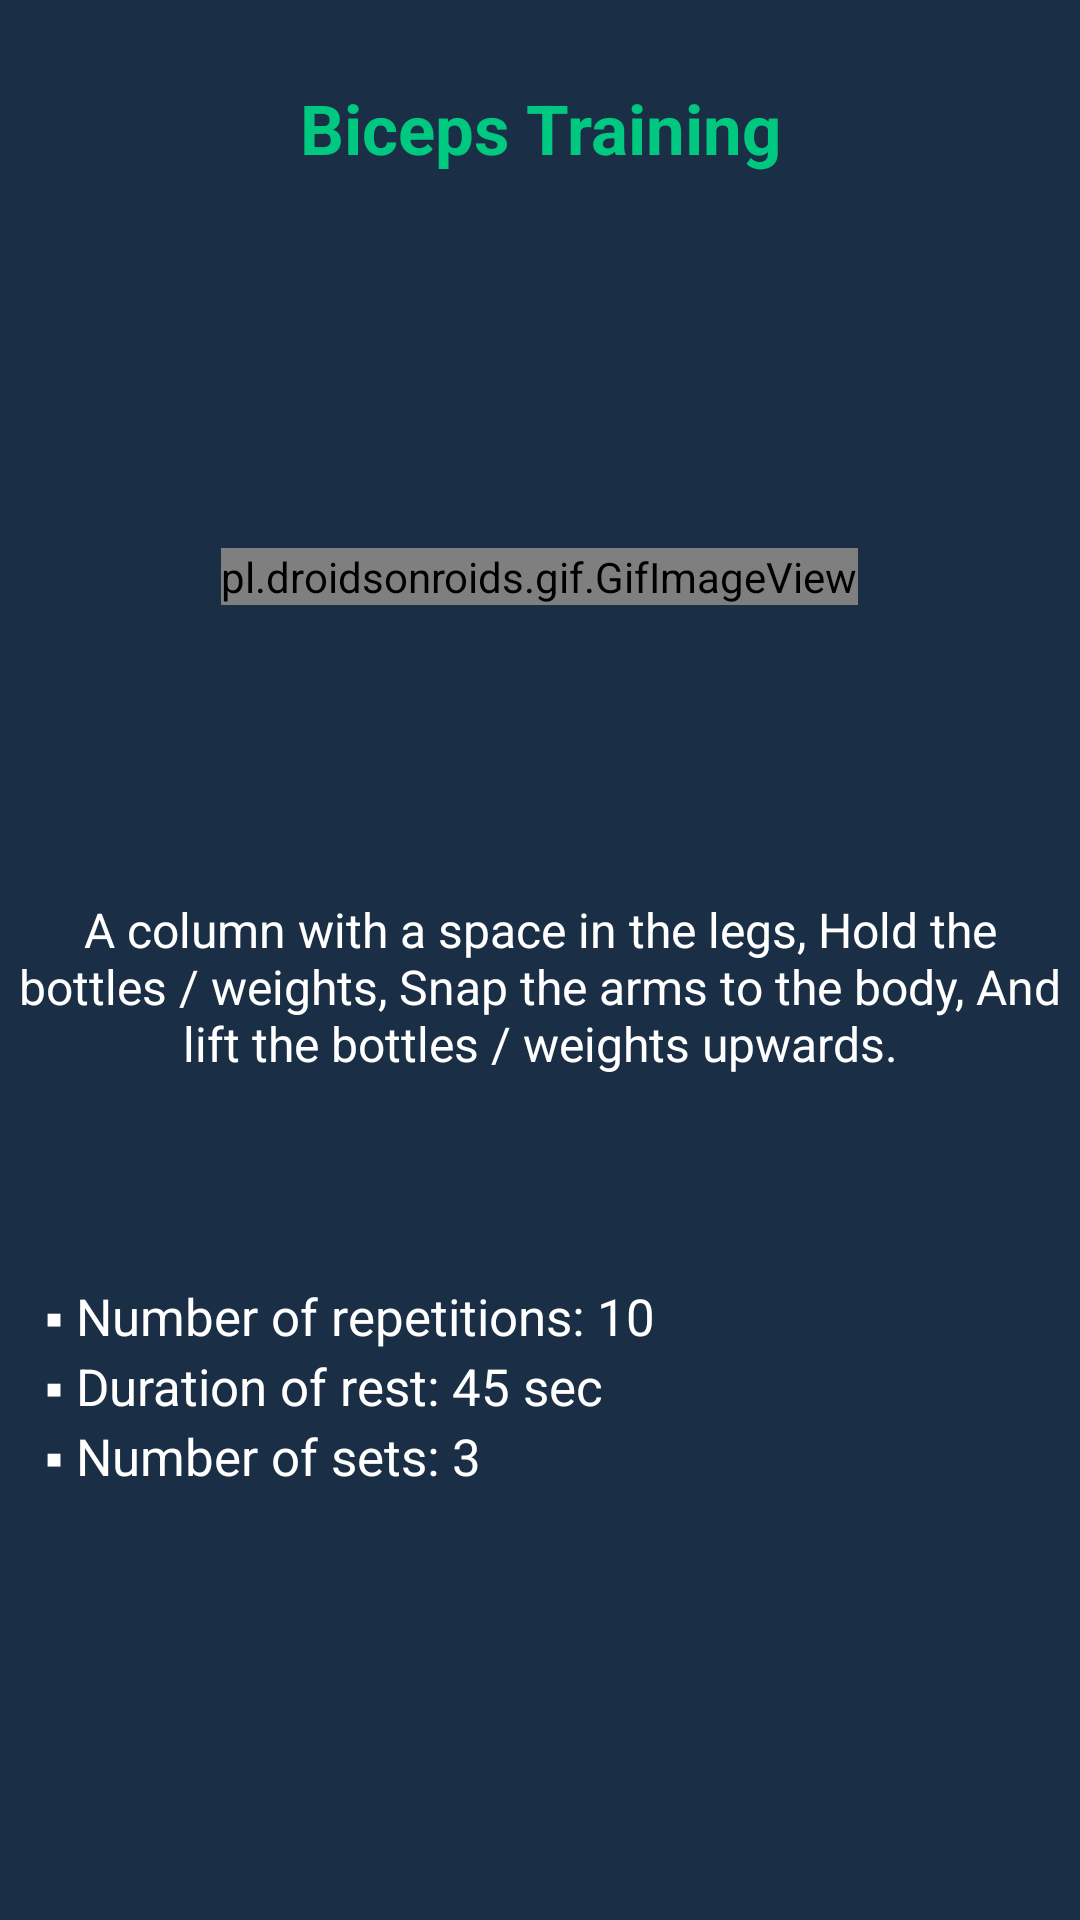

Here is an Android app screen rendered from its layout file. Give the layout XML and the strings, colors and styles it references.
<!-- AndroidManifest.xml: application theme AppTheme -->
<!-- res/layout/fragment_biceps.xml -->
<?xml version="1.0" encoding="utf-8"?>
<LinearLayout xmlns:android="http://schemas.android.com/apk/res/android"
    xmlns:app="http://schemas.android.com/apk/res-auto"
    xmlns:tools="http://schemas.android.com/tools"
    android:layout_width="match_parent"
    android:layout_height="match_parent"
    android:background="#1a2e46"
    android:orientation="vertical"
    android:gravity="center"
    tools:context=".FragmentTraining.Power.BicepsFragment">


    <LinearLayout
        android:layout_width="match_parent"
        android:layout_height="match_parent"
        android:layout_weight="1.3"
        android:gravity="center"
        android:orientation="horizontal">

        <TextView
            android:id="@+id/textViewTitle"
            android:layout_width="wrap_content"
            android:layout_height="wrap_content"
            android:layout_weight="1"
            android:gravity="center"
            android:text="Biceps Training"
            android:textColor="#00c880"
            android:textSize="23dp"
            android:textStyle="bold" />
    </LinearLayout>

    <LinearLayout
        android:layout_width="match_parent"
        android:layout_height="match_parent"
        android:layout_weight="1"
        android:gravity="center"
        android:orientation="horizontal">

        <pl.droidsonroids.gif.GifImageView
            android:layout_width="wrap_content"
            android:layout_height="wrap_content"
            android:src="@drawable/biceps" />
    </LinearLayout>

    <LinearLayout
        android:layout_width="match_parent"
        android:layout_height="match_parent"
        android:layout_weight="1.2"
        android:orientation="horizontal">

        <TextView
            android:id="@+id/textViewInstructions"
            android:layout_width="wrap_content"
            android:layout_height="wrap_content"
            android:layout_weight="1"
            android:gravity="center"
            android:text="@string/biceps"
            android:textColor="#ffffff"
            android:textSize="16dp" />
    </LinearLayout>

    <LinearLayout
        android:layout_width="match_parent"
        android:layout_height="match_parent"
        android:layout_weight="1"
        android:orientation="vertical">

        <LinearLayout
            android:layout_width="match_parent"
            android:layout_height="match_parent"
            android:layout_weight="1"
            android:orientation="horizontal">


            <TextView
                android:id="@+id/textView2"
                android:layout_width="match_parent"
                android:layout_height="match_parent"
                android:layout_marginStart="15dp"
                android:layout_weight="1"
                android:text="@string/duration"
                android:textColor="#ffffff"
                android:textSize="17dp" />
        </LinearLayout>

    </LinearLayout>
</LinearLayout>
<!-- resources referenced by this layout -->
<resources>
  <!-- drawable biceps: gif bitmap (drawable, 132998 bytes) -->
  <string name="biceps">A column with a space in the legs, Hold the bottles / weights, Snap the arms to the body, And lift the bottles / weights upwards.</string>
  <string name="duration">▪ Number of repetitions: 10\n▪ Duration of rest: 45 sec\n▪ Number of sets: 3</string>
  <style name="AppTheme" parent="Theme.AppCompat.Light.DarkActionBar">
          
          <item name="colorPrimary">#1A2E46</item>
          <item name="colorPrimaryDark">#1A2E46</item>
          <item name="colorAccent">@color/colorAccent</item>
          <item name="windowNoTitle">true</item>
          <item name="windowActionBar">false</item>
  
      </style>
  <color name="colorAccent">#1A2E46</color>
</resources>
